Photos from the image-classification dataset "data" in the GitHub repository HITSNINJA/Mobilenet_Image_Classification. Its 4 classes are: glioma tumor, meningioma tumor, no tumor, pituitary tumor.

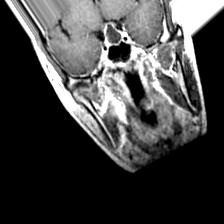
Label: pituitary tumor

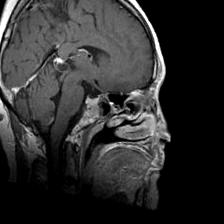
Label: pituitary tumor

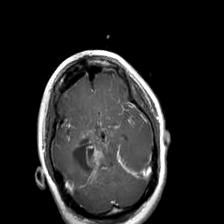
Label: glioma tumor

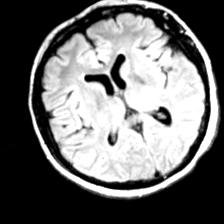
Label: no tumor

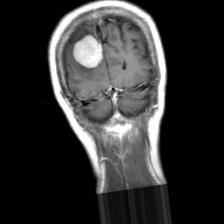
Label: meningioma tumor

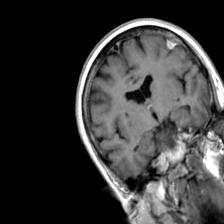
Label: meningioma tumor
